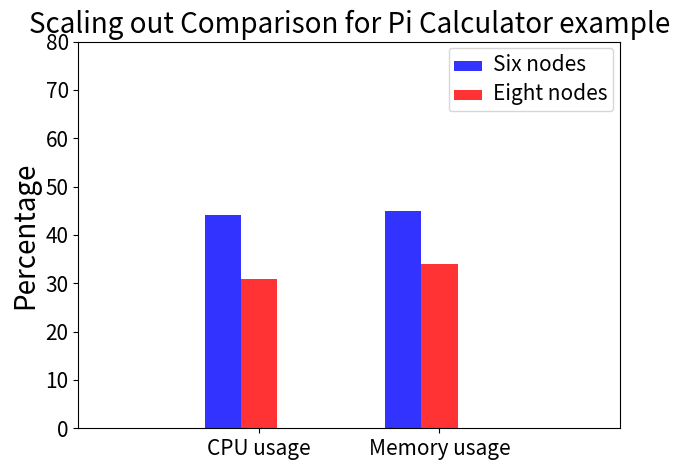

This chart was generated by the following Python code:
import numpy as np  
import matplotlib.pyplot as plt  
   
n_groups = 2  
means_men =(44.2,45)  
means_women = (30.94,34)  
    
fig, ax = plt.subplots()  
index = np.arange(n_groups)  
bar_width = 0.2  
   
opacity = 0.8  
rects1 = plt.bar(0.8+index, means_men, bar_width,alpha=opacity, color='b',label='Six nodes')  
rects2 = plt.bar(0.8+index + bar_width, means_women, bar_width,alpha=opacity,color='r',label='Eight nodes')  

plt.xticks(fontsize=15)
plt.yticks(fontsize=15)

 
plt.ylabel('Percentage',fontsize=20)  
plt.title('Scaling out Comparison for Pi Calculator example',fontsize=20)  
plt.xticks(0.8+index + bar_width, ('CPU usage', 'Memory usage'))  
plt.xlim(0,3)
plt.ylim(0,80)  
leg=plt.legend()
for t in leg.get_texts():
    t.set_fontsize(15)  
   
plt.tight_layout()  
plt.show()  
